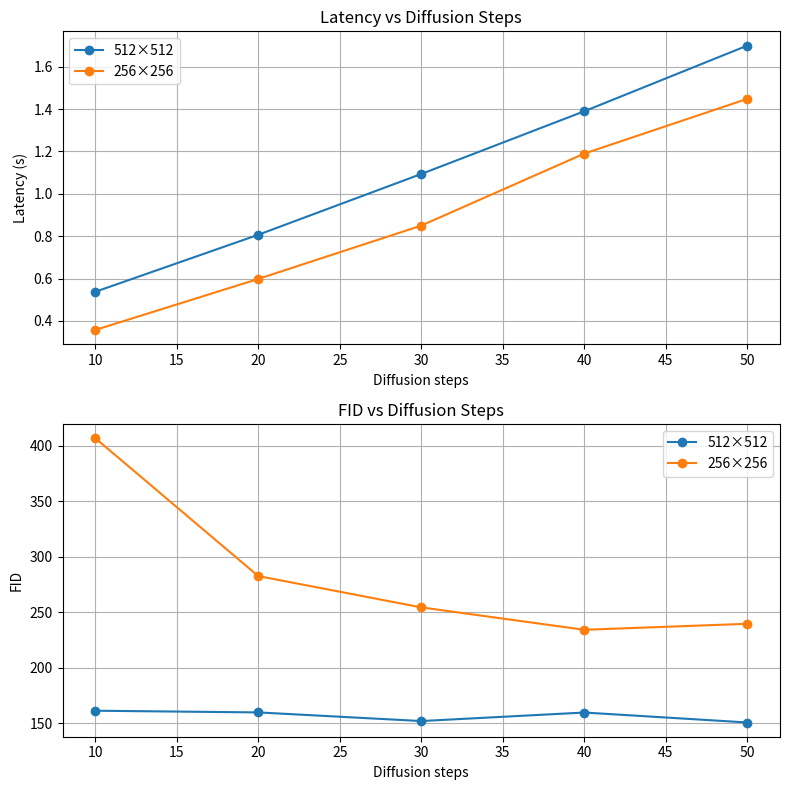

The script that saved this image:
import matplotlib.pyplot as plt

# Diffusion steps (same for both resolutions)
steps = [10, 20, 30, 40, 50]

# 512x512 results
latency_512 = [0.537, 0.80655, 1.09376, 1.39018, 1.7004]
fid_512     = [161.3278, 159.8, 152.03, 159.7, 150.727]

# 256x256 results
latency_256 = [0.356779, 0.5979617, 0.84998, 1.1902, 1.44889]
fid_256     = [406.71, 282.52, 254.33, 234.16, 239.56]

plt.figure(figsize=(8, 8))

# -------- Top plot: Latency vs Diffusion Steps --------
ax1 = plt.subplot(2, 1, 1)
ax1.plot(steps, latency_512, marker='o', label='512×512')
ax1.plot(steps, latency_256, marker='o', label='256×256')

ax1.set_title('Latency vs Diffusion Steps')
ax1.set_xlabel('Diffusion steps')
ax1.set_ylabel('Latency (s)')
ax1.legend()
ax1.grid(True)

# -------- Bottom plot: FID vs Diffusion Steps --------
ax2 = plt.subplot(2, 1, 2)
ax2.plot(steps, fid_512, marker='o', label='512×512')
ax2.plot(steps, fid_256, marker='o', label='256×256')

ax2.set_title('FID vs Diffusion Steps')
ax2.set_xlabel('Diffusion steps')
ax2.set_ylabel('FID')
ax2.legend()
ax2.grid(True)

plt.tight_layout()
plt.savefig('figure.png')
plt.show()
